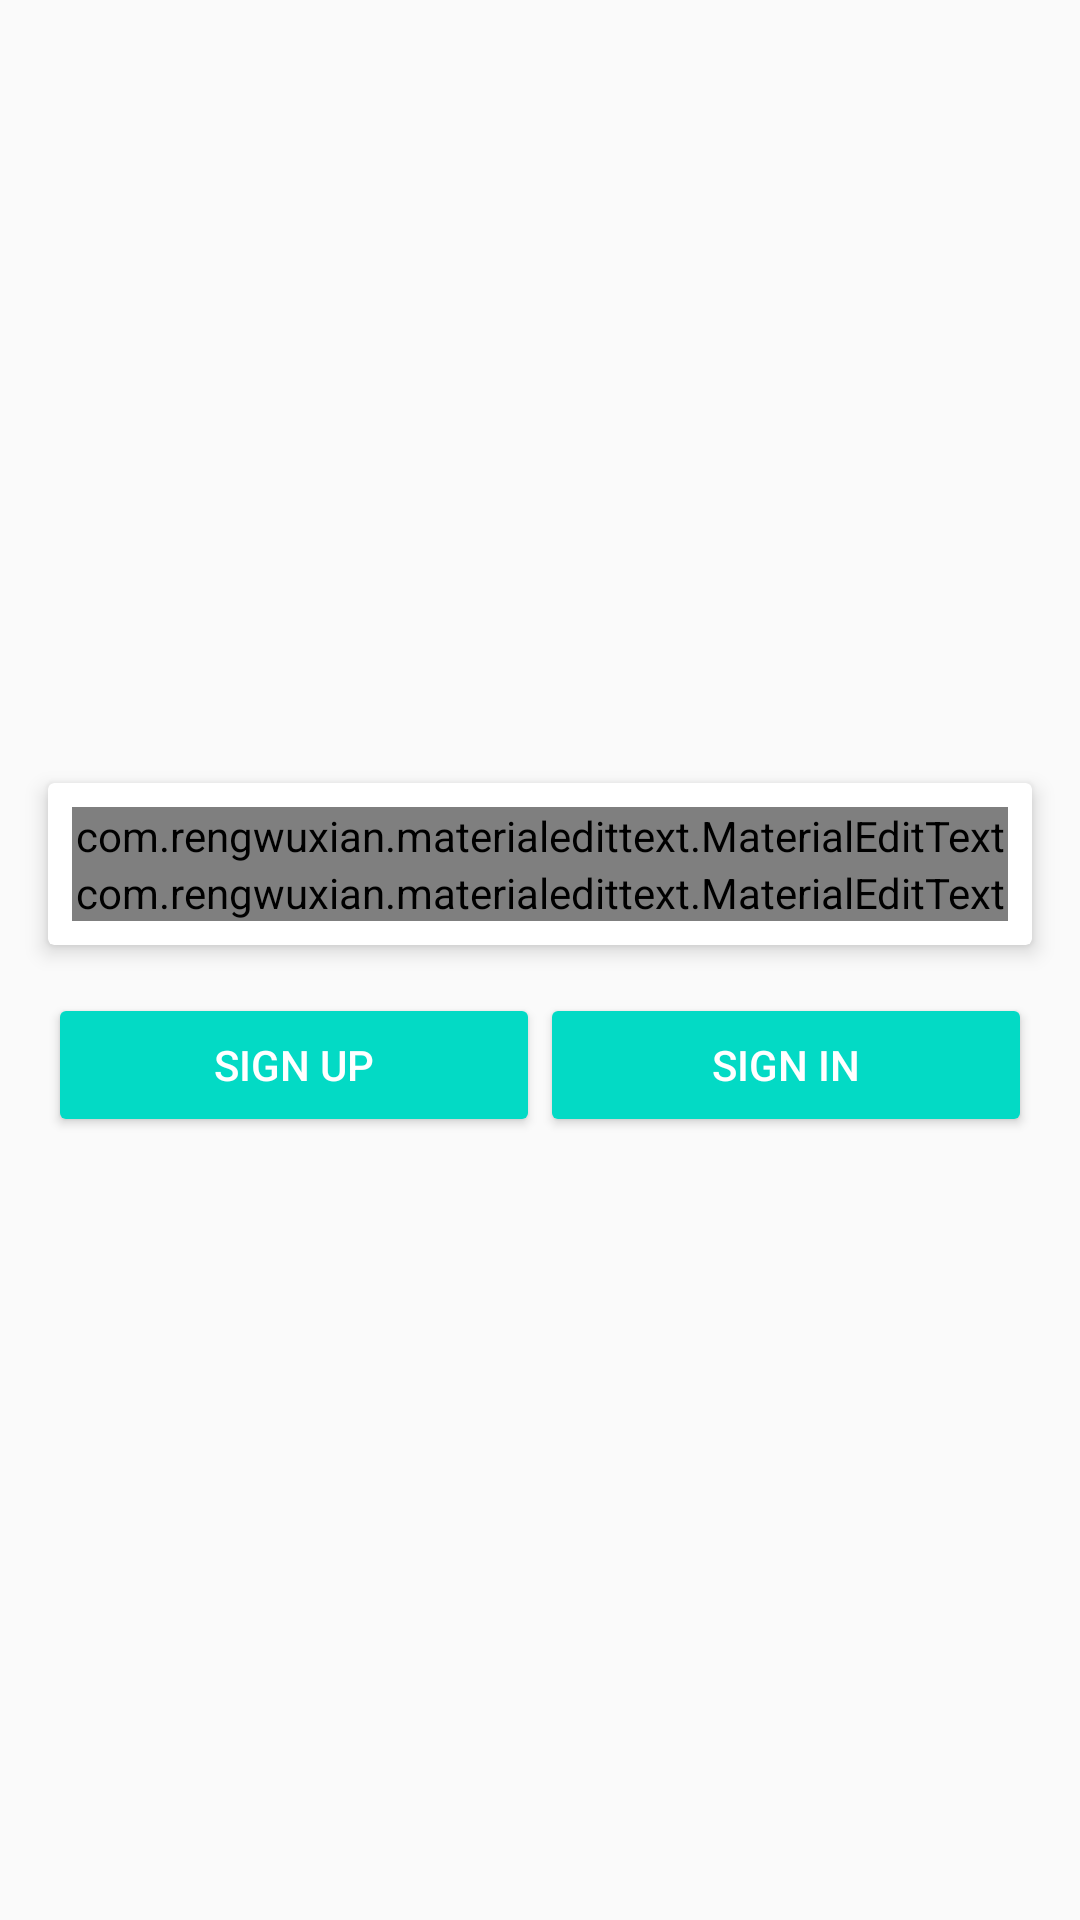

This screen was rendered from an Android layout file. Write that file and the resources it references.
<!-- AndroidManifest.xml: application theme AppTheme -->
<!-- res/layout/activity_main.xml -->
<?xml version="1.0" encoding="utf-8"?>
<RelativeLayout xmlns:android="http://schemas.android.com/apk/res/android"
    xmlns:app="http://schemas.android.com/apk/res-auto"
    xmlns:tools="http://schemas.android.com/tools"
    android:layout_width="match_parent"
    android:layout_height="match_parent"
    tools:context=".MainActivity">

    <ImageView
        android:src="@drawable/logo"
        android:layout_centerHorizontal="true"
        android:layout_marginBottom="20dp"
        android:layout_width="wrap_content"
        android:layout_height="wrap_content"
        android:layout_above="@id/wrap_login"/>

        <RelativeLayout
            android:id="@+id/wrap_login"
            android:orientation="vertical"
            android:layout_width="match_parent"
            android:layout_height="wrap_content"
            android:layout_margin="8dp"
            android:layout_centerInParent="true">

            <android.support.v7.widget.CardView
                android:id="@+id/info_login"
                xmlns:android="http://schemas.android.com/apk/res/android"
                xmlns:app="http://schemas.android.com/apk/res-auto"
                android:layout_width="match_parent"
                android:layout_height="wrap_content"
                android:layout_margin="8dp"
                app:cardElevation="4dp">
                <LinearLayout
                    android:weightSum="2"
                    android:layout_margin="8dp"
                    android:orientation="vertical"
                    android:layout_width="match_parent"
                    android:layout_height="wrap_content">
                    <com.rengwuxian.materialedittext.MaterialEditText
                        android:id="@+id/edtUsername"
                        android:hint="Username"
                        android:textColorHint="@color/colorPrimary"
                        android:textSize="24sp"
                        android:layout_width="match_parent"
                        android:layout_height="wrap_content"
                        app:met_baseColor="@color/colorPrimary"
                        app:met_floatingLabel="highlight"
                        app:met_primaryColor="@color/colorPrimary"
                        app:met_singleLineEllipsis="true"
                        />
                    <com.rengwuxian.materialedittext.MaterialEditText
                        android:id="@+id/edtPassword"
                        android:hint="Password"
                        android:textColorHint="@color/colorPrimary"
                        android:textSize="24sp"
                        android:inputType="textPassword"
                        android:layout_width="match_parent"
                        android:layout_height="wrap_content"
                        app:met_baseColor="@color/colorPrimary"
                        app:met_floatingLabel="highlight"
                        app:met_primaryColor="@color/colorPrimary"
                        app:met_singleLineEllipsis="true"
                        />
                </LinearLayout>
            </android.support.v7.widget.CardView>
            <LinearLayout
                android:layout_below="@+id/info_login"
                android:orientation="horizontal"
                android:weightSum="2"
                android:layout_margin="8dp"
                android:layout_width="match_parent"
                android:layout_height="wrap_content">
                <Button
                    android:id="@+id/btn_signup"
                    style="@style/Base.Widget.AppCompat.Button.Colored"
                    android:layout_weight="1"
                    android:layout_width="0dp"
                    android:layout_height="wrap_content"
                    android:text="Sign Up"/>
                <Button
                    android:id="@+id/btn_signin"
                    style="@style/Base.Widget.AppCompat.Button.Colored"
                    android:layout_weight="1"
                    android:layout_width="0dp"
                    android:layout_height="wrap_content"
                    android:text="Sign In"/>
            </LinearLayout>
        </RelativeLayout>

</RelativeLayout>
<!-- resources referenced by this layout -->
<resources>
  <style name="AppTheme" parent="Theme.AppCompat.Light.NoActionBar">
          
          <item name="colorPrimary">@color/colorPrimary</item>
          <item name="colorPrimaryDark">@color/colorPrimaryDark</item>
          <item name="colorAccent">@color/colorAccent</item>
      </style>
  <!-- not gathered from this repository: default colours our renderer supplied (Android Studio template values) -->
  <color name="colorPrimary">#FF6200EE</color>
  <color name="colorPrimaryDark">#FF3700B3</color>
  <color name="colorAccent">#FF03DAC5</color>
</resources>
